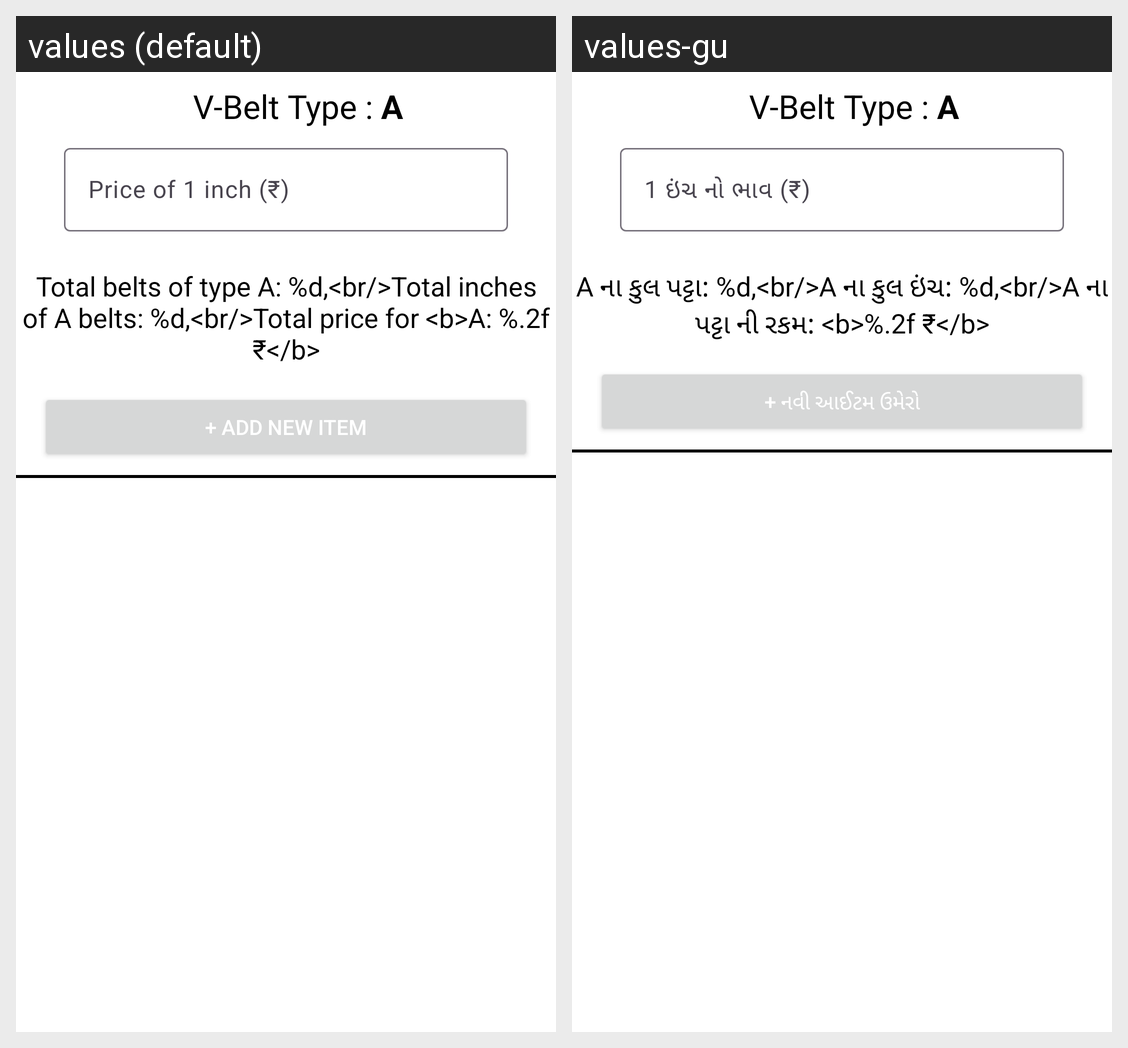

This grid shows one Android layout under two languages. Give, for every string resource on the screen, its name, the default text and each shown locale's text.
Android screen res/layout/include_create_order_for_belt_type.xml rendered under 2 locales, left to right: values (default), values-gu. Device: Nexus 5 (rendered at 1080×1920; each locale shown at half size, 540×960, under a caption strip naming it); theme Theme.VBeltOrder.
Strings drawn on this screen, with the default value and each locale's value (text and hints the layout hard-codes, and strings that could not be matched under every locale, appear in the picture but are not listed):

label_v_belt_type_a
  values: V-Belt Type : A
  values-gu: V-Belt Type : A  [not translated; the default value is used]

price_of_1_inch
  values: Price of 1 inch (₹)
  values-gu: 1 ઇંચ નો ભાવ (₹)

total_of_type_a
  values: Total belts of type A: %d,<br/>Total inches of A belts: %d,<br/>Total price for <b>A: %.2f ₹</b>
  values-gu: A ના કુલ પટ્ટા: %d,<br/>A ના કુલ ઇંચ: %d,<br/>A ના પટ્ટા ની રકમ: <b>%.2f ₹</b>

add_new_item
  values: + Add new item
  values-gu: + નવી આઈટમ ઉમેરો
